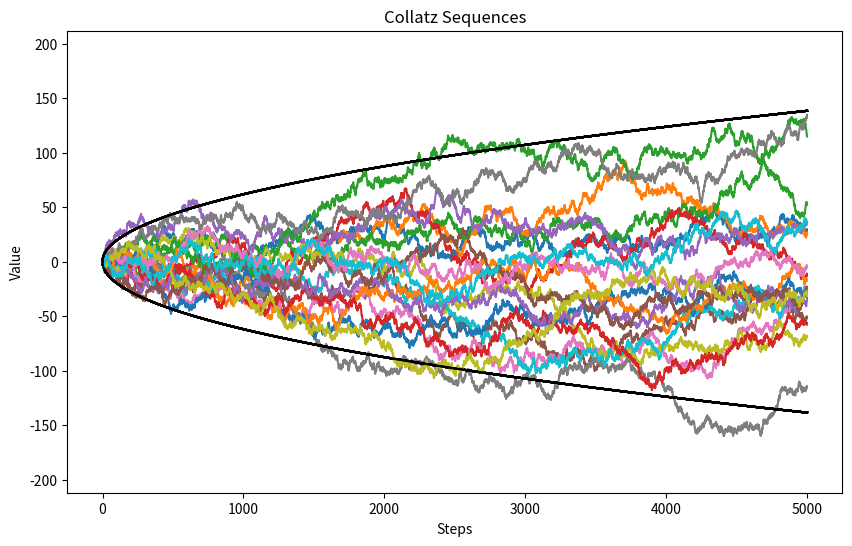

Write the Python code that produced this figure.
import math
import random
from collections.abc import Iterable

import matplotlib.pyplot as plt
import numpy as np


def sequence(start: int, size: int) -> Iterable[int]:
    n: int = start
    for i in range(size):
        yield (math.log(n) - i * math.log(0.75) / 2 - math.log(start)) / (math.log(3) / 2)
        if n % 2:
            n = n // 2
        else:
            n = (3 * n + 1) // 2


def main() -> None:
    plt.figure(figsize=(10, 6))
    start_points = [10**500 + random.randint(0, 10**1000) for _ in range(20)]
    size = 5000
    for start in start_points:
        plt.plot(list(sequence(start, size)))
        plt.plot([1.96 * math.sqrt(i) for i in range(size)], color="black")
        plt.plot([-1.96 * math.sqrt(i) for i in range(size)], color="black")

    plt.title('Collatz Sequences')
    plt.ylim(-3 * math.sqrt(size), 3 * math.sqrt(size))
    plt.xlabel('Steps')
    plt.ylabel('Value')
    plt.show()


if __name__ == '__main__':
    random.seed(4)  # for reproducibility
    main()
